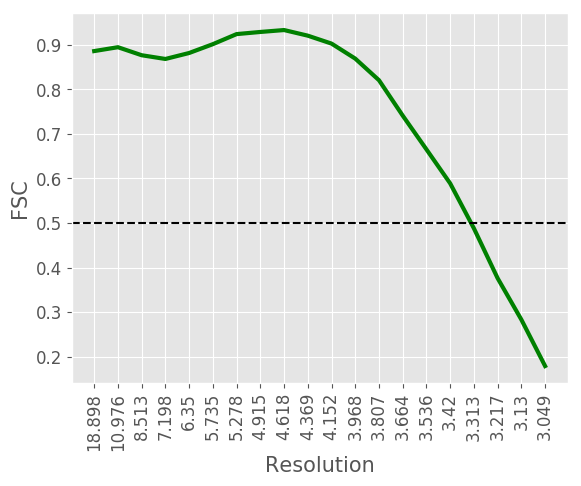

The table this chart was drawn from, first rows:
#resolution, fsc
18.9, 0.8858
10.98, 0.8945
8.513, 0.8765
7.198, 0.8681
6.35, 0.8815
5.735, 0.9013
5.278, 0.9239
4.915, 0.9287
4.618, 0.933
4.369, 0.9204
4.152, 0.9026
3.968, 0.8689
3.807, 0.8204
3.664, 0.741
3.536, 0.6652
3.42, 0.5889
3.313, 0.488
3.217, 0.3761
3.13, 0.2832
3.049, 0.1791
